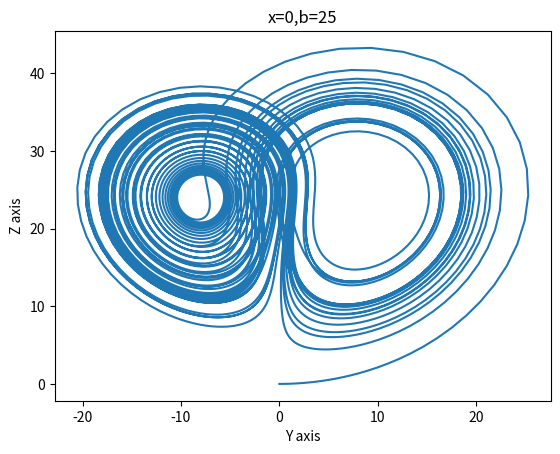

Reproduce this figure in Python.
import numpy as np
from matplotlib import pyplot as plt

a=10;b=25;c=(8/3)  # initializing the constants as here b is 5,10,25 as per the case
x=0.000000001;y=0;z=0       # given initial values of X,Y,Z,sometimes value lose to 0 for x can be given 
t=0.01            # step size of t=0.01 is chosen for this case
t_dash=0
X=[]              # a list is created for X,Y,Z and T in which interations of X,Y,Z and T will be appended
Y=[]
Z=[]
T=[]
for i in range(5000):        # indexing the values of t with stepsize of 0.01
    t_dash= t_dash + t
    T.append(t_dash)        #T=np.append(T,t_dash) is the alternate also

def K_x(p,q,r):              #  a function is defined for RK-4 (K) for X equation.
    k1=t*(a*(q-p))
    k2=t*(a*(q-(p+k1/2)))
    k3=t*(a*(q-(p+k2/2))) 
    k4=t*(a*(q-(p+k3)))
    k=(k1+2*k2 + 2*k3 + k4)/6
    return k

def K_y(p,q,r):             #  a function is defined for RK-4 (K) for Y equation.
    k1=t*(-p*r + b*p-q)
    k2=t*(-p*r+b*p-(q+k1/2))
    k3=t*(-p*r + b*p - (q+k2/2))
    k4=t*(-p*r+b*p-(q+k3))
    k=(k1+ 2*k2+ 2*k3 + k4)/6
    return k

def K_z(p,q,r):             #  a function is defined for RK-4 (K) for Z equation.
    k1=t*(p*q-c*r)
    k2=t*(p*q-c*(r+k1/2))
    k3=t*(p*q-c*(r+k2/2))
    k4=t*(p*q-c*(r+k3))
    k=(k1+2*k2+ 2*k3 + k4)/6
    return k   

for i in range (5000):     # for loop is created to index values of X,Y,Z simultaneously
    x=x + K_x(x,y,z)
    y= y + K_y(x,y,z)
    z= z + K_z(x,y,z)
    X.append(x)                     #X=np.append(X,x) is the alternate also
    Y.append(y)
    Z.append(z)

plt.plot(Y,Z)
plt.xlabel("Y axis")
plt.ylabel("Z axis")
plt.title("x=0,b=25")
plt.show()
